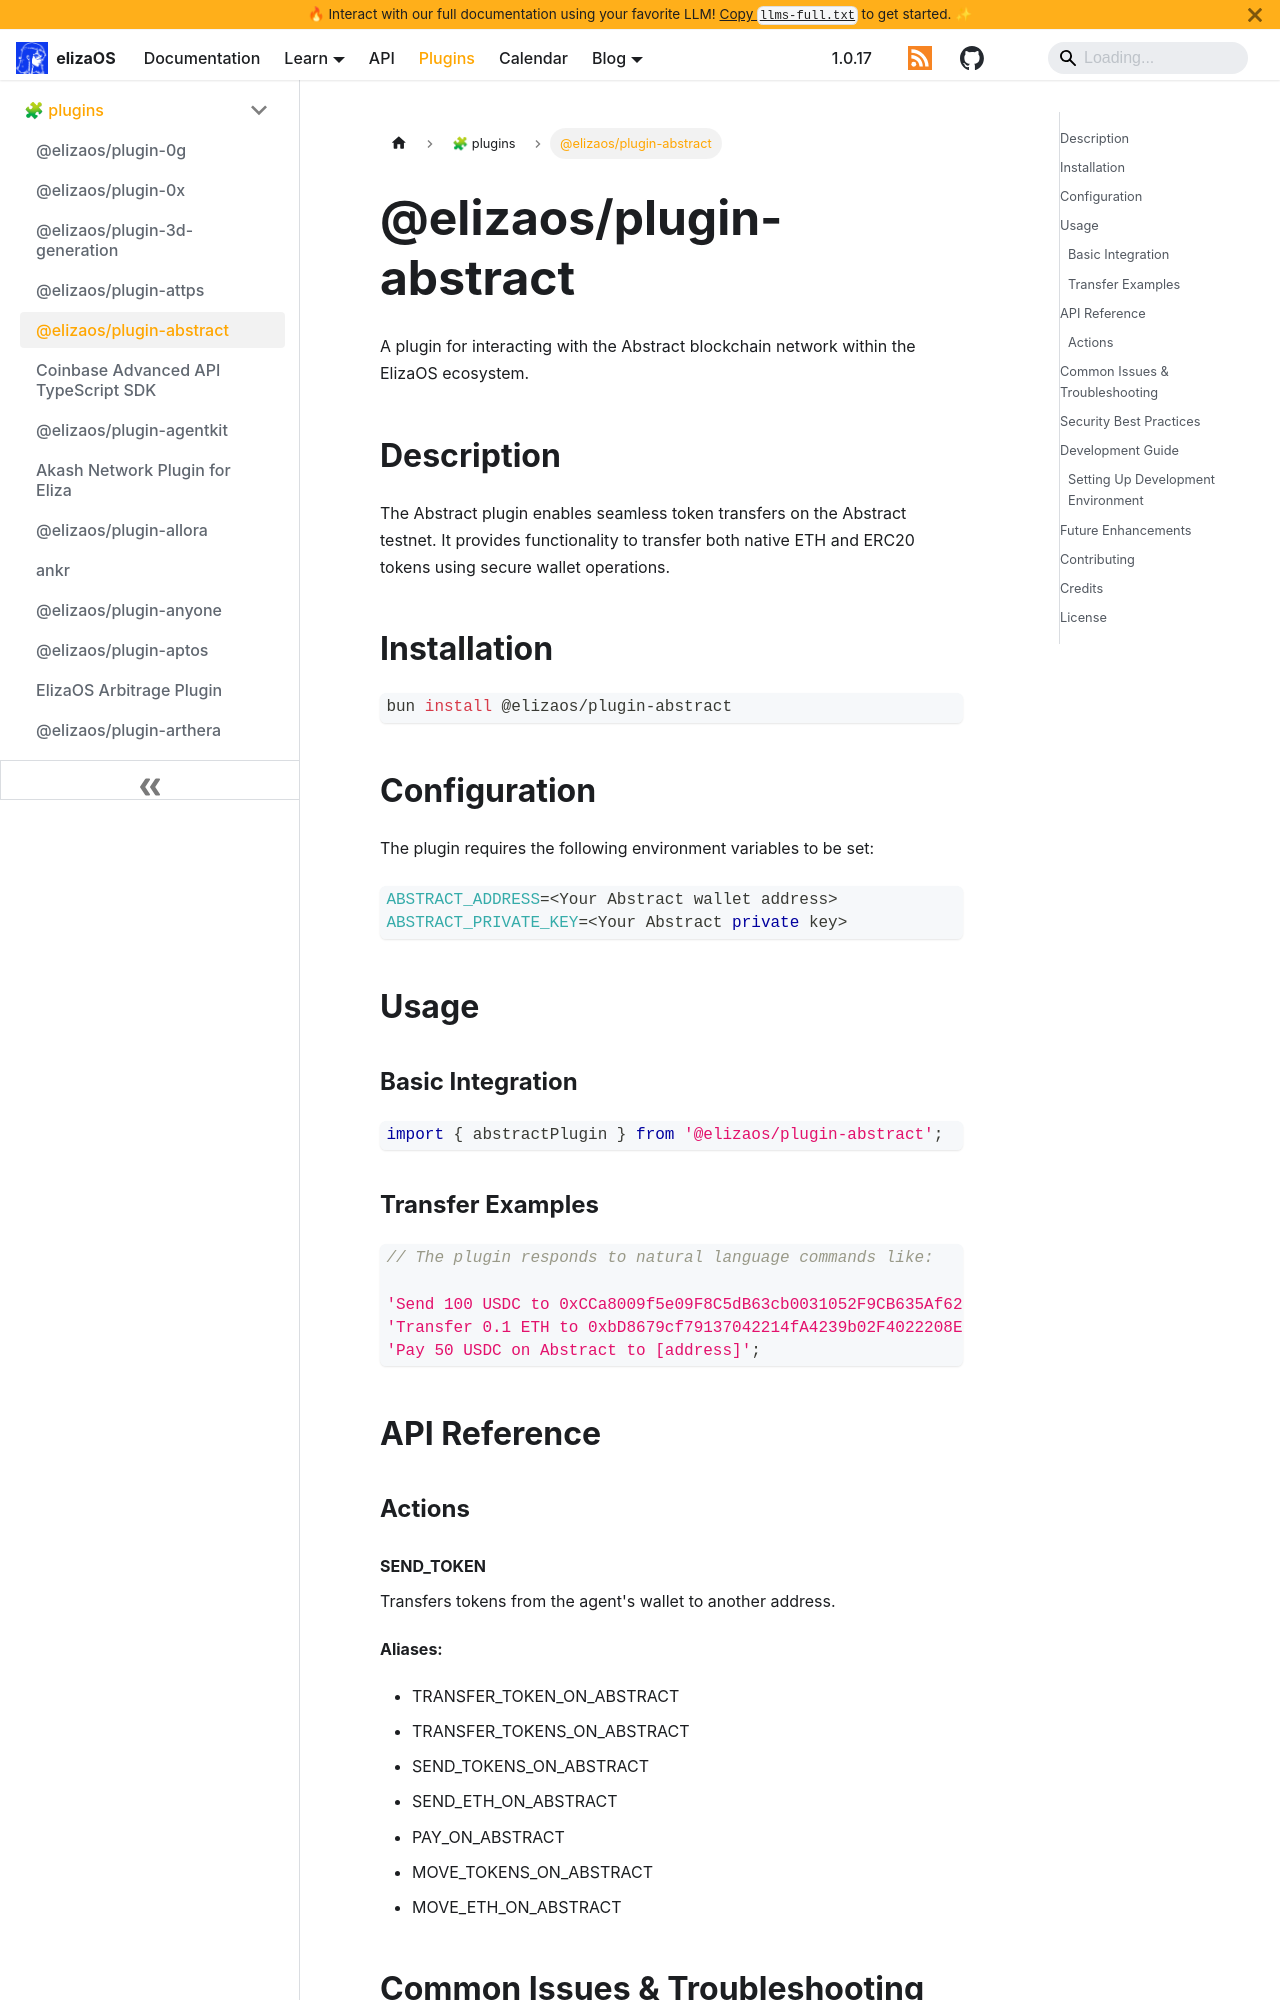

repository: yakkl/eliza · page: packages/plugins/abstract.html · generator: docusaurus

# @elizaos/plugin-abstract

A plugin for interacting with the Abstract blockchain network within the ElizaOS ecosystem.

## Description

The Abstract plugin enables seamless token transfers on the Abstract testnet. It provides functionality to transfer both native ETH and ERC20 tokens using secure wallet operations.

## Installation

```bash
bun install @elizaos/plugin-abstract
```

## Configuration

The plugin requires the following environment variables to be set:

```typescript
ABSTRACT_ADDRESS=<Your Abstract wallet address>
ABSTRACT_PRIVATE_KEY=<Your Abstract private key>
```

## Usage

### Basic Integration

```typescript
import { abstractPlugin } from '@elizaos/plugin-abstract';
```

### Transfer Examples

```typescript
// The plugin responds to natural language commands like:

'Send 100 USDC to 0xCCa8009f5e09F8C5dB63cb0031052F9CB635Af62';
'Transfer 0.1 ETH to 0xbD8679cf79137042214fA4239b02F4022208EE82';
'Pay 50 USDC on Abstract to [address]';
```

## API Reference

### Actions

#### SEND_TOKEN

Transfers tokens from the agent's wallet to another address.

**Aliases:**

- TRANSFER_TOKEN_ON_ABSTRACT
- TRANSFER_TOKENS_ON_ABSTRACT
- SEND_TOKENS_ON_ABSTRACT
- SEND_ETH_ON_ABSTRACT
- PAY_ON_ABSTRACT
- MOVE_TOKENS_ON_ABSTRACT
- MOVE_ETH_ON_ABSTRACT
